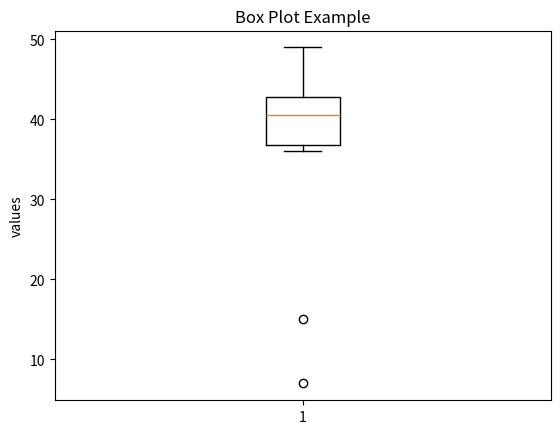

This figure's Python source:
import matplotlib.pyplot as plt
data=[7,15,36,39,40,41,42,43,47,49]
plt.boxplot(data)
plt.title("Box Plot Example")
plt.ylabel("values")
plt.show()
